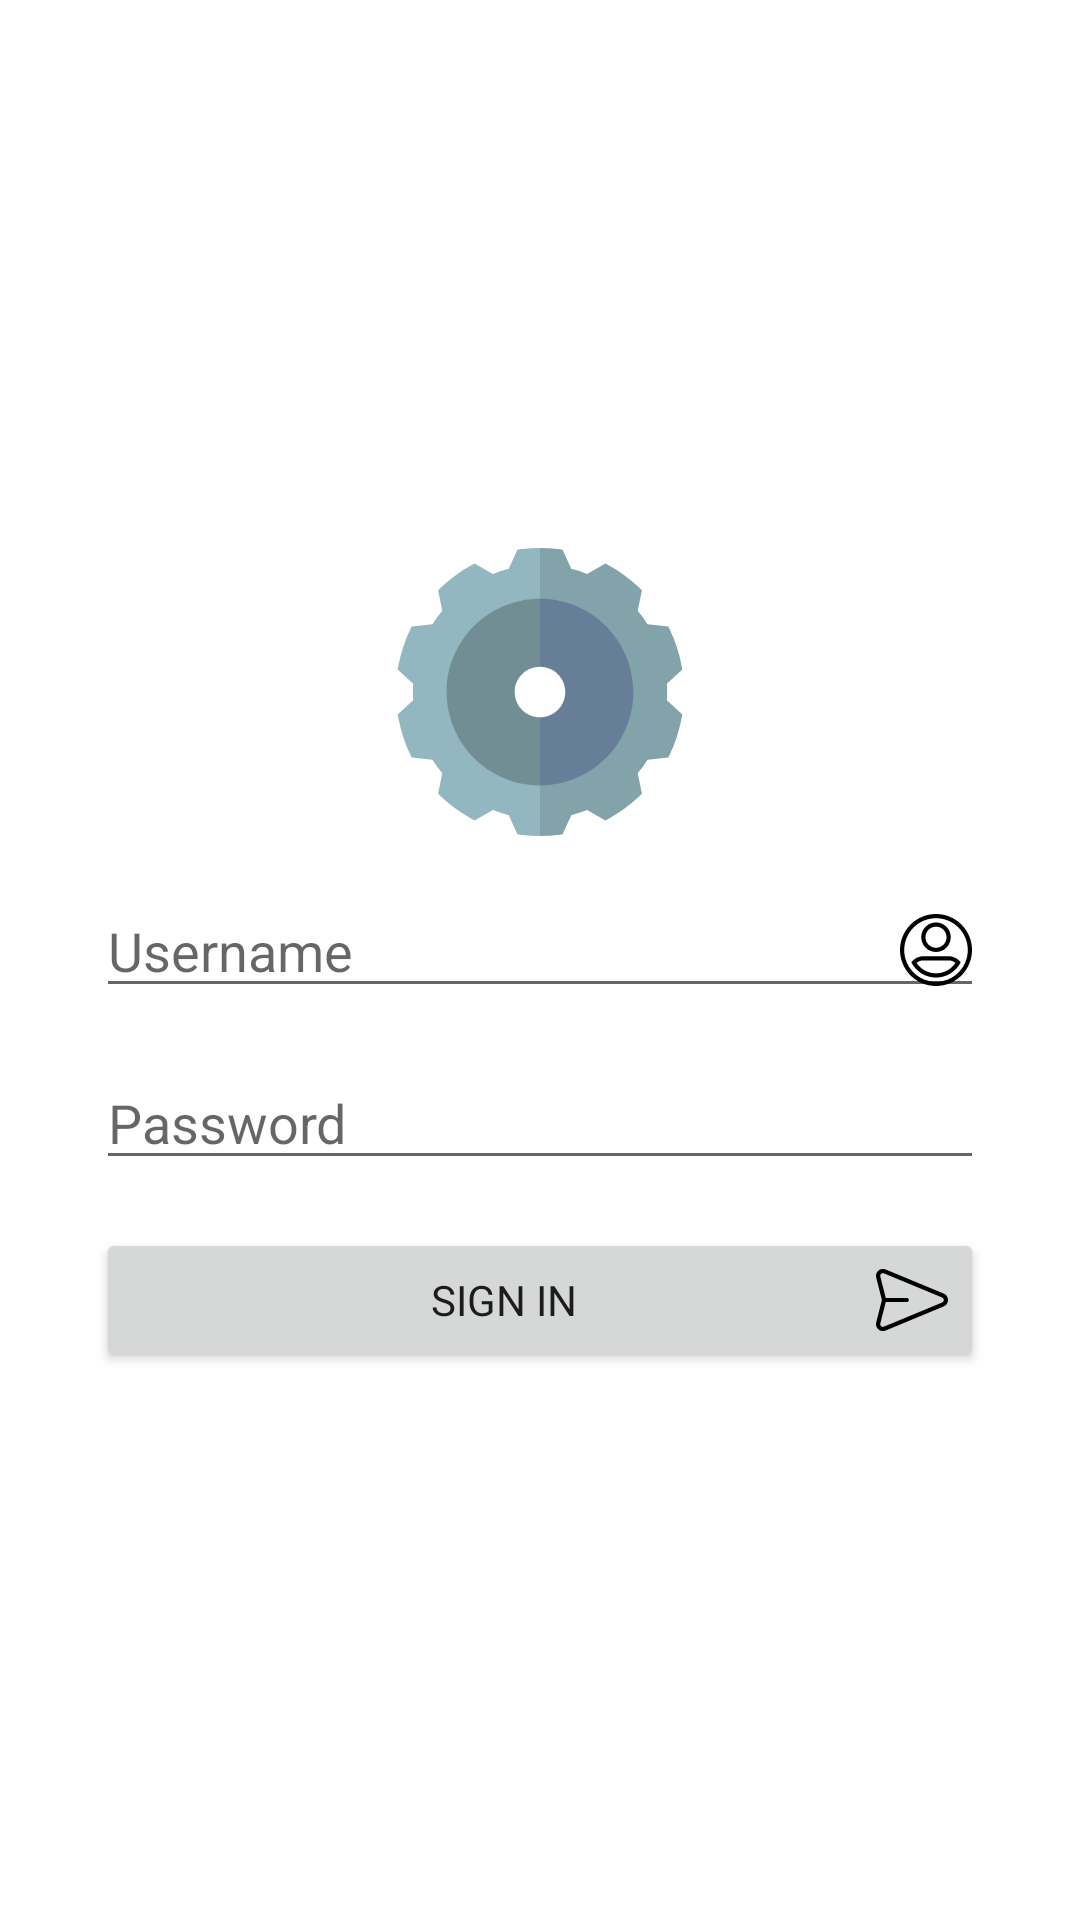

Write the Android layout XML for this screen, with the resource values it uses.
<!-- AndroidManifest.xml: application theme AppTheme -->
<!-- res/layout/fragment_admin_panel.xml -->
<?xml version="1.0" encoding="utf-8"?>
<LinearLayout xmlns:android="http://schemas.android.com/apk/res/android"
    xmlns:app="http://schemas.android.com/apk/res-auto"
    android:layout_width="match_parent"
    android:layout_height="match_parent"
    android:layout_gravity="center_vertical"
    android:gravity="center_vertical"
    android:orientation="vertical">

    <ScrollView
        android:layout_width="match_parent"
        android:layout_height="match_parent">

        <LinearLayout
            android:layout_width="match_parent"
            android:layout_height="wrap_content"
            android:layout_gravity="center_vertical"
            android:orientation="vertical"
            android:padding="@dimen/padding"
            android:visibility="visible">

            <LinearLayout
                android:id="@+id/fragment_admin_panel_sign_in_container"
                android:layout_width="match_parent"
                android:layout_height="wrap_content"
                android:layout_gravity="center_vertical"
                android:orientation="vertical"
                android:padding="@dimen/padding"
                android:visibility="visible">

                <ImageView
                    android:layout_width="@dimen/logo_big_width"
                    android:layout_height="@dimen/logo_big_height"
                    android:layout_gravity="center"
                    android:contentDescription="@string/admin"
                    android:src="@drawable/ic_settings_color" />

                <EditText
                    android:id="@+id/fragment_admin_panel_sign_in_input_username"
                    android:layout_width="match_parent"
                    android:layout_height="wrap_content"
                    android:layout_marginTop="@dimen/margin_big"
                    android:drawableEnd="@drawable/ic_user"
                    android:hint="@string/username"
                    android:importantForAutofill="no"
                    android:inputType="textNoSuggestions" />

                <EditText
                    android:id="@+id/fragment_admin_panel_sign_in_input_password"
                    android:layout_width="match_parent"
                    android:layout_height="wrap_content"
                    android:layout_marginTop="@dimen/margin_big"
                    android:drawableEnd="@drawable/ic_lock"
                    android:hint="@string/password"
                    android:importantForAutofill="no"
                    android:inputType="textPassword" />

                <Button
                    android:id="@+id/fragment_admin_panel_sign_in_button_sign_in"
                    android:layout_width="match_parent"
                    android:layout_height="wrap_content"
                    android:layout_marginTop="@dimen/margin_big"
                    android:drawableEnd="@drawable/ic_send"
                    android:text="@string/sign_in" />
            </LinearLayout>

            <LinearLayout
                android:id="@+id/fragment_admin_panel_action_container"
                android:layout_width="match_parent"
                android:layout_height="wrap_content"
                android:layout_gravity="center_vertical"
                android:orientation="vertical"
                android:padding="@dimen/padding"
                android:visibility="gone">

                <ImageView
                    android:layout_width="@dimen/logo_medium_width"
                    android:layout_height="@dimen/logo_medium_height"
                    android:layout_gravity="center"
                    android:contentDescription="@string/admin_panel"
                    android:src="@drawable/ic_settings_color" />

                <TextView
                    android:layout_width="match_parent"
                    android:layout_height="wrap_content"
                    android:layout_marginTop="@dimen/margin_small"
                    android:text="@string/admin_panel"
                    android:textAlignment="center"
                    android:textSize="@dimen/text_huge"
                    android:textStyle="bold" />

                <com.google.android.material.button.MaterialButton
                    android:id="@+id/fragment_admin_panel_button_game_settings"
                    android:layout_width="match_parent"
                    android:layout_height="wrap_content"
                    android:layout_marginTop="@dimen/margin_small"
                    android:text="@string/settings"
                    android:textSize="@dimen/text_big"
                    android:textStyle="bold"
                    android:visibility="visible"
                    app:backgroundTint="@color/colorBlue"
                    app:icon="@drawable/ic_settings_color" />

                <com.google.android.material.button.MaterialButton
                    android:id="@+id/fragment_admin_panel_button_circuits"
                    android:layout_width="match_parent"
                    android:layout_height="wrap_content"
                    android:text="@string/circuits"
                    android:textSize="@dimen/text_big"
                    android:textStyle="bold"
                    android:visibility="visible"
                    app:backgroundTint="@color/colorRed"
                    app:icon="@drawable/ic_circuit" />

                <com.google.android.material.button.MaterialButton
                    android:id="@+id/fragment_admin_panel_button_users"
                    android:layout_width="match_parent"
                    android:layout_height="wrap_content"
                    android:text="@string/pilots"
                    android:textSize="@dimen/text_big"
                    android:textStyle="bold"
                    android:visibility="visible"
                    app:backgroundTint="@color/colorYellow"
                    app:icon="@drawable/ic_user" />
            </LinearLayout>
        </LinearLayout>
    </ScrollView>
</LinearLayout>
<!-- resources referenced by this layout -->
<resources>
  <color name="colorBlue">#4285F4</color>
  <color name="colorRed">#EA4335</color>
  <color name="colorYellow">#FBBC05</color>
  <dimen name="logo_big_height">96dp</dimen>
  <dimen name="logo_big_width">96dp</dimen>
  <dimen name="logo_medium_height">64dp</dimen>
  <dimen name="logo_medium_width">64dp</dimen>
  <dimen name="margin_big">16dp</dimen>
  <dimen name="margin_small">8dp</dimen>
  <dimen name="padding">16dp</dimen>
  <dimen name="text_big">20sp</dimen>
  <dimen name="text_huge">24sp</dimen>
  <!-- drawable ic_circuit: vector/xml drawable (drawable, 2916 chars, omitted) -->
  <!-- drawable ic_send (drawable) -->
  <vector xmlns:android="http://schemas.android.com/apk/res/android"
      android:width="24dp"
      android:height="24dp"
      android:viewportWidth="512"
      android:viewportHeight="512">
    <path
        android:fillColor="#FF000000"
        android:pathData="M481.508,210.335L68.414,38.926c-17.403,-7.222 -37.063,-4.045 -51.309,8.287C2.859,59.547 -3.099,78.55 1.557,96.808L42.151,256L1.557,415.192c-4.656,18.258 1.301,37.261 15.547,49.595c14.273,12.358 33.938,15.495 51.31,8.287l413.094,-171.409C500.316,293.861 512,276.363 512,256C512,235.637 500.316,218.139 481.508,210.335zM470.009,273.955L56.916,445.364c-6.947,2.881 -14.488,1.665 -20.175,-3.259c-5.686,-4.923 -7.971,-12.212 -6.113,-19.501L69.287,271h149.065c8.285,0 15.001,-6.716 15.001,-15.001c0,-8.285 -6.716,-15.001 -15.001,-15.001H69.288L30.628,89.396c-1.858,-7.288 0.427,-14.578 6.113,-19.501c5.686,-4.923 13.225,-6.141 20.174,-3.259l413.094,171.409c11.125,4.616 11.99,14.91 11.99,17.955S481.134,269.339 470.009,273.955z"/>
  </vector>
  <!-- drawable ic_settings_color: vector/xml drawable (drawable, 2696 chars, omitted) -->
  <!-- drawable ic_user (drawable) -->
  <vector xmlns:android="http://schemas.android.com/apk/res/android"
      android:width="24dp"
      android:height="24dp"
      android:viewportWidth="512"
      android:viewportHeight="512">
    <path
        android:fillColor="#FF000000"
        android:pathData="m256,0c-141.159,0 -256,114.841 -256,256s114.841,256 256,256 256,-114.841 256,-256 -114.841,-256 -256,-256zM256,482c-124.617,0 -226,-101.383 -226,-226s101.383,-226 226,-226 226,101.383 226,226 -101.383,226 -226,226z"/>
    <path
        android:fillColor="#FF000000"
        android:pathData="m256,270c57.897,0 105,-47.103 105,-105s-47.103,-105 -105,-105 -105,47.103 -105,105 47.103,105 105,105zM256,90c41.355,0 75,33.645 75,75s-33.645,75 -75,75 -75,-33.645 -75,-75 33.645,-75 75,-75z"/>
    <path
        android:fillColor="#FF000000"
        android:pathData="m424.649,335.443c-19.933,-22.525 -48.6,-35.443 -78.649,-35.443h-180c-30.049,0 -58.716,12.918 -78.649,35.443l-7.11,8.035 5.306,9.325c34.817,61.187 100.131,99.197 170.453,99.197s135.636,-38.01 170.454,-99.198l5.306,-9.325zM256,422c-55.736,0 -107.761,-28.197 -138.383,-74.295 13.452,-11.352 30.579,-17.705 48.383,-17.705h180c17.804,0 34.931,6.353 48.383,17.705 -30.622,46.098 -82.647,74.295 -138.383,74.295z"/>
  </vector>
  <string name="admin">Admin</string>
  <string name="admin_panel">Admin panel</string>
  <string name="circuits">Circuits</string>
  <string name="password">Password</string>
  <string name="pilots">Pilots</string>
  <string name="settings">Settings</string>
  <string name="sign_in">Sign In</string>
  <string name="username">Username</string>
  <style name="AppTheme" parent="Theme.MaterialComponents.Light.DarkActionBar">
          <item name="colorPrimary">@color/colorPrimary</item>
          <item name="colorPrimaryDark">@color/colorPrimaryDark</item>
          <item name="colorAccent">@color/colorAccent</item>
          <item name="font">@font/quicksand</item>
          <item name="fontFamily">@font/quicksand</item>
      </style>
  <color name="colorPrimary">#585F68</color>
  <color name="colorPrimaryDark">#454B54</color>
  <color name="colorAccent">@color/colorBlue</color>
</resources>
